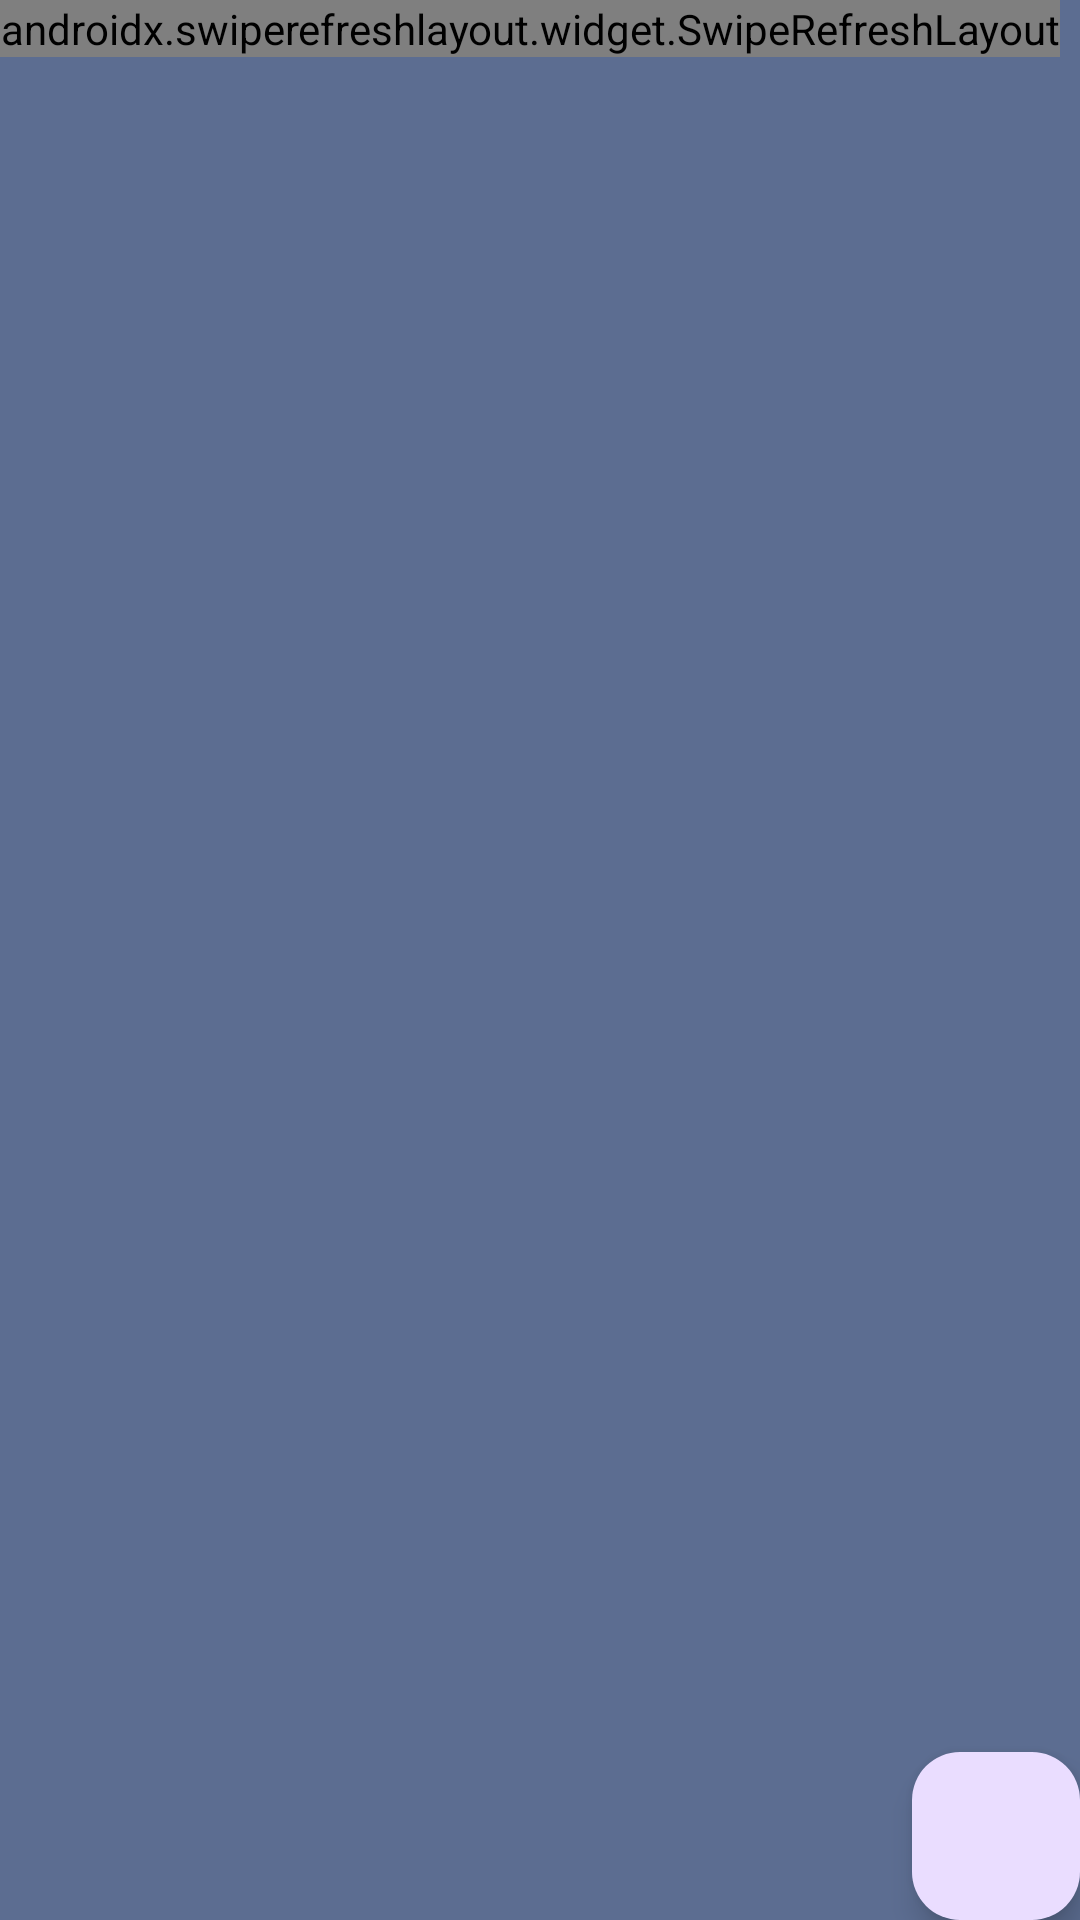

Layout XML and referenced resources for this Android screen:
<!-- AndroidManifest.xml: application theme Theme.SqlProject -->
<!-- res/layout/fragment_upcomming.xml -->
<?xml version="1.0" encoding="utf-8"?>
<FrameLayout xmlns:android="http://schemas.android.com/apk/res/android"
    xmlns:tools="http://schemas.android.com/tools"
    android:layout_width="match_parent"
    android:layout_height="match_parent"
    android:background="@color/light3"
    tools:context=".Fragment.UpcomingFragment">

    <androidx.swiperefreshlayout.widget.SwipeRefreshLayout
        android:id="@+id/Swipe"
        android:layout_width="wrap_content"
        android:layout_height="wrap_content">
    <androidx.recyclerview.widget.RecyclerView
        android:id="@+id/rcvSql"
        android:layout_width="wrap_content"
        android:layout_height="wrap_content"/>
</androidx.swiperefreshlayout.widget.SwipeRefreshLayout>


    <com.google.android.material.floatingactionbutton.FloatingActionButton
        android:id="@+id/btnAddData"
        android:layout_width="wrap_content"
        android:layout_gravity="end|bottom"
        android:layout_height="wrap_content"
        android:textColor="@color/green1"
        android:src="@drawable/ic_add"
        android:textSize="40sp"
        android:layout_margin="@dimen/_10ssp"
        android:textStyle="bold" />


</FrameLayout>
<!-- resources referenced by this layout -->
<resources>
  <color name="green1">#4CAF50</color>
  <color name="light3">#5C6D91</color>
  <style name="Theme.SqlProject" parent="Base.Theme.SqlProject" />
  <style name="Base.Theme.SqlProject" parent="Theme.Material3.DayNight.NoActionBar">
          
          
      </style>
</resources>
